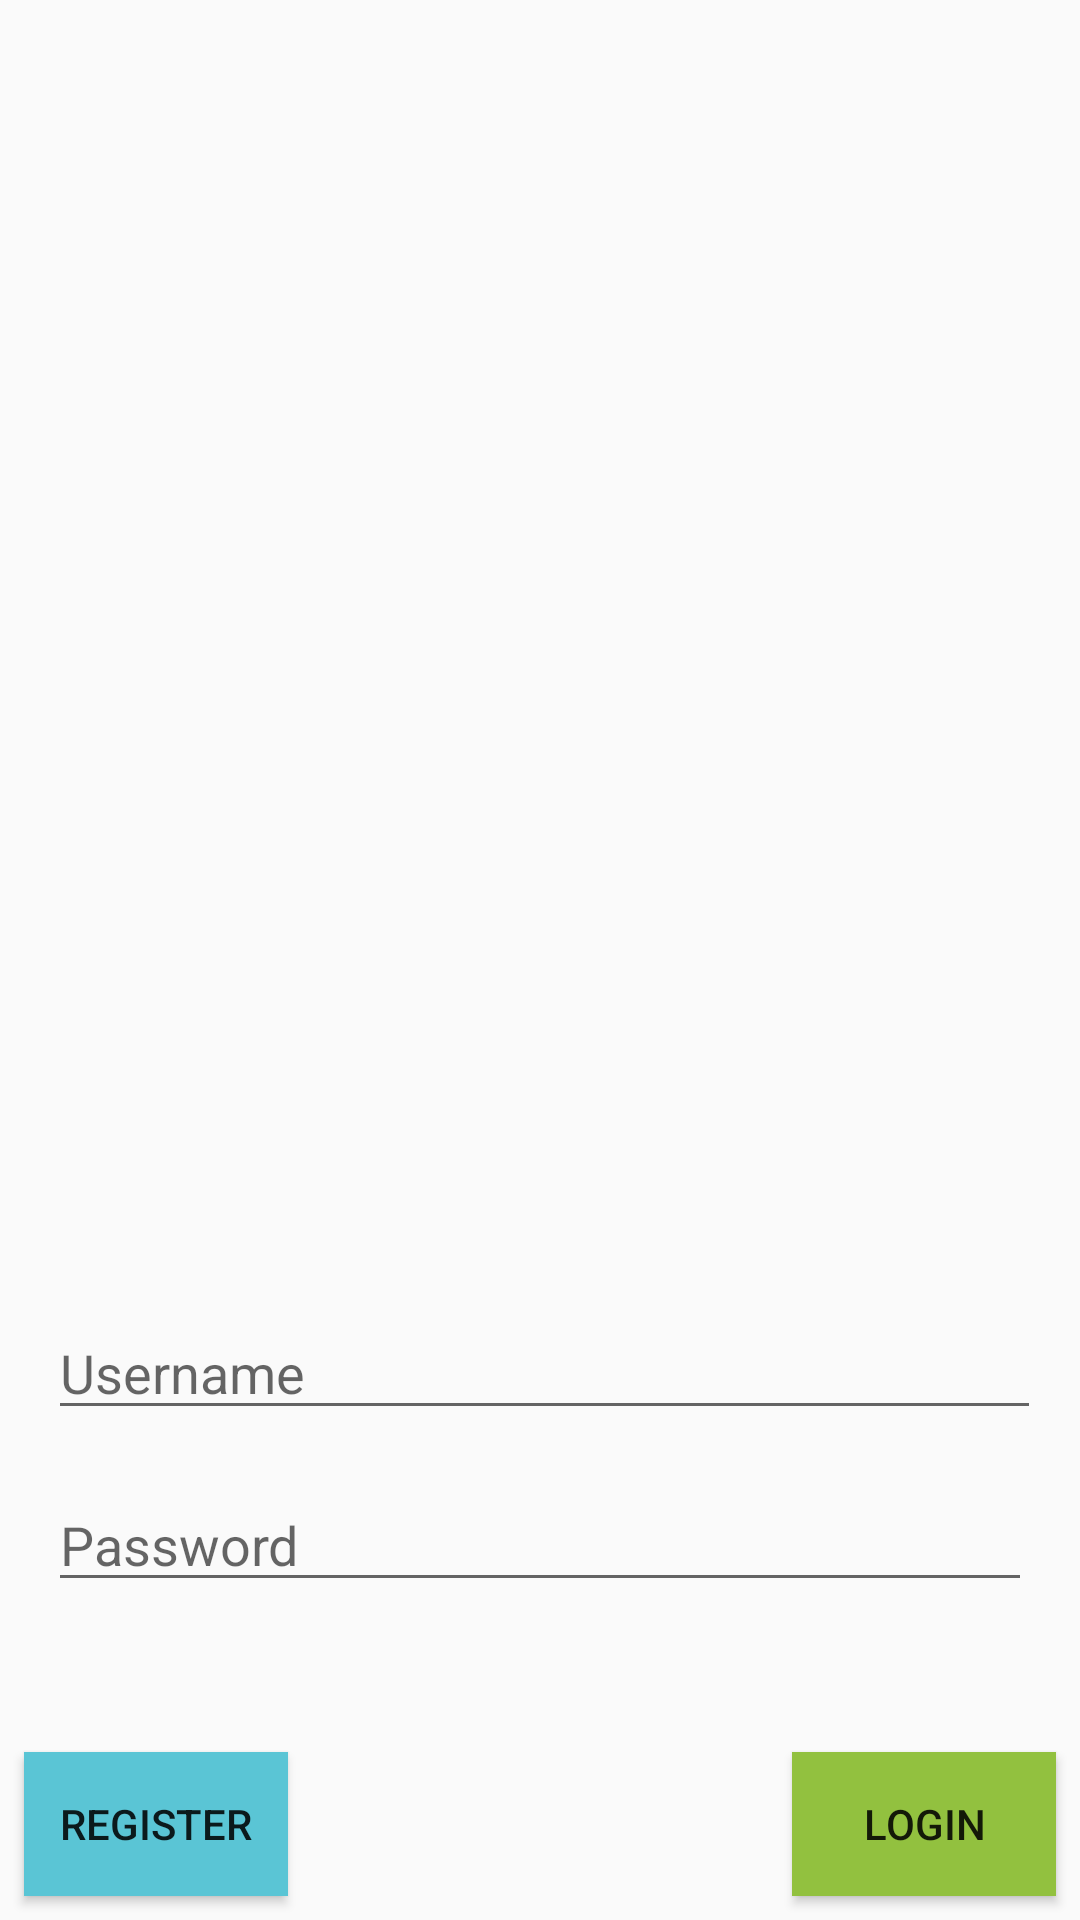

This screen was rendered from an Android layout file. Write that file and the resources it references.
<!-- AndroidManifest.xml: application theme AppTheme -->
<!-- res/layout/fragment_log_in.xml -->
<?xml version="1.0" encoding="utf-8"?>
<android.support.constraint.ConstraintLayout xmlns:android="http://schemas.android.com/apk/res/android"
                                             xmlns:app="http://schemas.android.com/apk/res-auto"
                                             android:layout_width="match_parent"
                                             android:layout_height="match_parent">
    <EditText
            android:layout_width="0dp"
            android:layout_height="wrap_content"
            android:inputType="textPassword"
            android:ems="10"
            android:id="@+id/etPassword"
            app:layout_constraintStart_toStartOf="parent" android:layout_marginStart="16dp"
            app:layout_constraintEnd_toEndOf="parent" android:layout_marginEnd="16dp" android:hint="Password"
            android:singleLine="true"
            app:layout_constraintHorizontal_bias="0.0" android:layout_marginBottom="50dp"
            app:layout_constraintBottom_toTopOf="@+id/bLogIn"/>
    <EditText
            android:layout_width="0dp"
            android:layout_height="wrap_content"
            android:inputType="textEmailAddress"
            android:ems="10"
            android:id="@+id/etEmail"
            app:layout_constraintStart_toStartOf="parent" android:layout_marginStart="16dp"
            app:layout_constraintEnd_toEndOf="parent" android:layout_marginEnd="13dp" android:hint="Username"
            android:layout_marginBottom="16dp" app:layout_constraintBottom_toTopOf="@+id/etPassword"/>
    <Button
            android:text="LogIn"
            android:layout_width="wrap_content"
            android:layout_height="wrap_content"
            android:id="@+id/bLogIn"
            android:background="@color/colorAnalyticsIcon" android:layout_marginBottom="8dp"
            app:layout_constraintBottom_toBottomOf="parent" android:layout_marginEnd="8dp"
            app:layout_constraintEnd_toEndOf="parent"/>
    <Button
            android:text="Register"
            android:layout_width="wrap_content"
            android:layout_height="wrap_content"
            android:id="@+id/bRegister" android:layout_marginBottom="8dp"
            app:layout_constraintBottom_toBottomOf="parent" app:layout_constraintStart_toStartOf="parent"
            android:layout_marginStart="8dp" android:background="@color/colorPhotosetsIcon"/>

</android.support.constraint.ConstraintLayout>
<!-- resources referenced by this layout -->
<resources>
  <color name="colorAnalyticsIcon">#92c13f</color>
  <color name="colorPhotosetsIcon">#5ac5d5</color>
  <style name="AppTheme" parent="Theme.AppCompat.Light.DarkActionBar">
          
          <item name="colorPrimary">@color/colorPrimary</item>
          <item name="colorPrimaryDark">@color/colorPrimaryDark</item>
          <item name="colorAccent">@color/colorAccent</item>
      </style>
  <color name="colorPrimary">#2196f3</color>
  <color name="colorPrimaryDark">#1976D2</color>
  <color name="colorAccent">#FF4081</color>
</resources>
